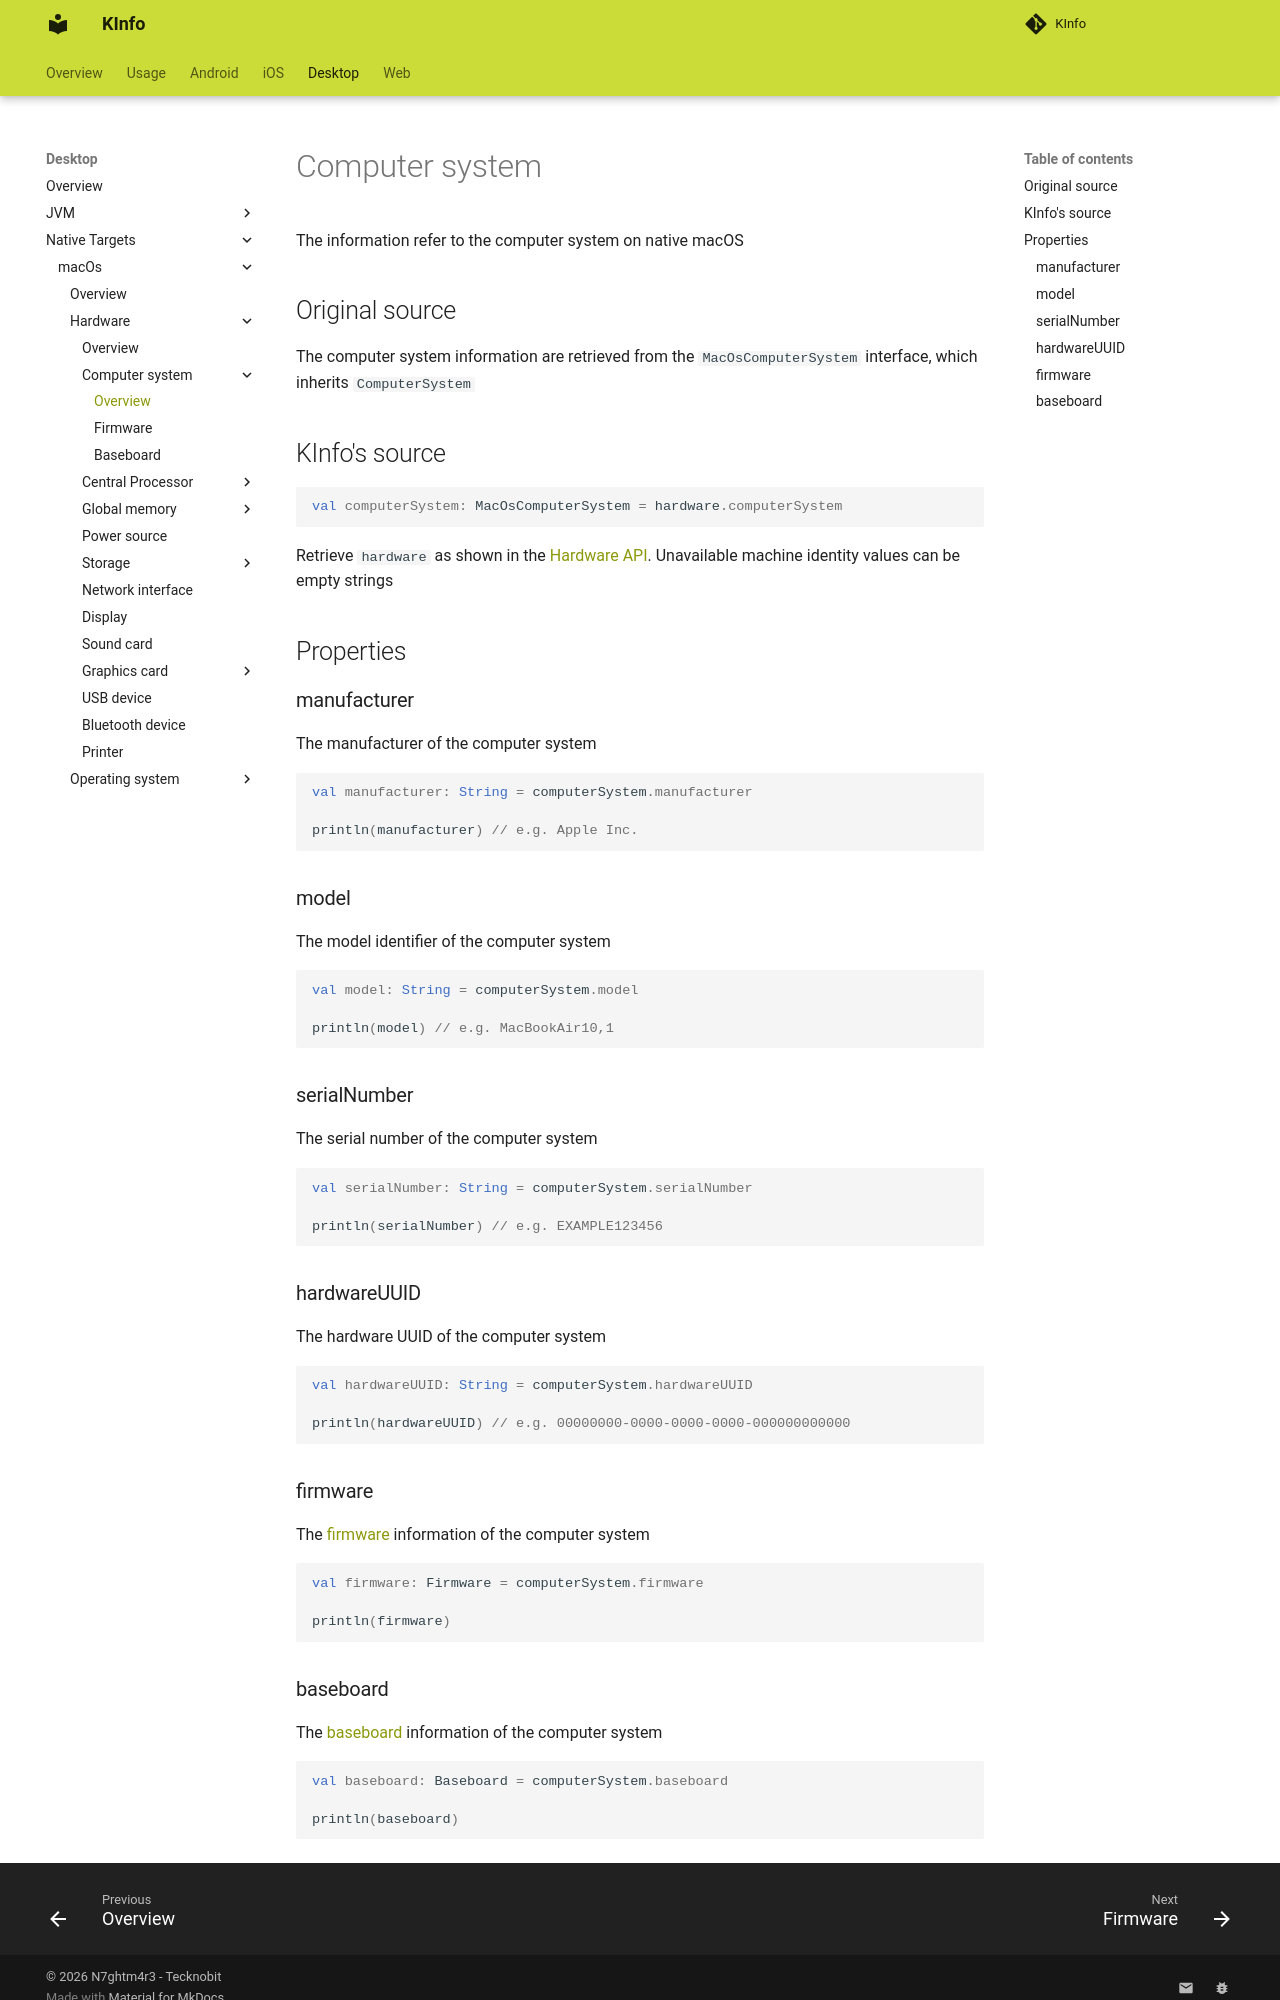

repository: N7ghtm4r3/KInfo · page: desktop/macos/hardware/computersystem/computer_system/index.html · generator: mkdocs

# Computer system

The information refer to the computer system on native macOS

## Original source

The computer system information are retrieved from the `MacOsComputerSystem` interface, which inherits `ComputerSystem`

## KInfo's source

```kotlin
val computerSystem: MacOsComputerSystem = hardware.computerSystem
```

Retrieve `hardware` as shown in the [Hardware API](../index.md#hardware-api). Unavailable machine identity values can be empty strings

## Properties

### manufacturer

The manufacturer of the computer system

```kotlin
val manufacturer: String = computerSystem.manufacturer

println(manufacturer) // e.g. Apple Inc.
```

### model

The model identifier of the computer system

```kotlin
val model: String = computerSystem.model

println(model) // e.g. MacBookAir10,1
```

### serialNumber

The serial number of the computer system

```kotlin
val serialNumber: String = computerSystem.serialNumber

println(serialNumber) // e.g. EXAMPLE123456
```

### hardwareUUID

The hardware UUID of the computer system

```kotlin
val hardwareUUID: String = computerSystem.hardwareUUID

println(hardwareUUID) // e.g. 00000000-0000-0000-0000-000000000000
```

### firmware

The [firmware](firmware.md) information of the computer system

```kotlin
val firmware: Firmware = computerSystem.firmware

println(firmware)
```
